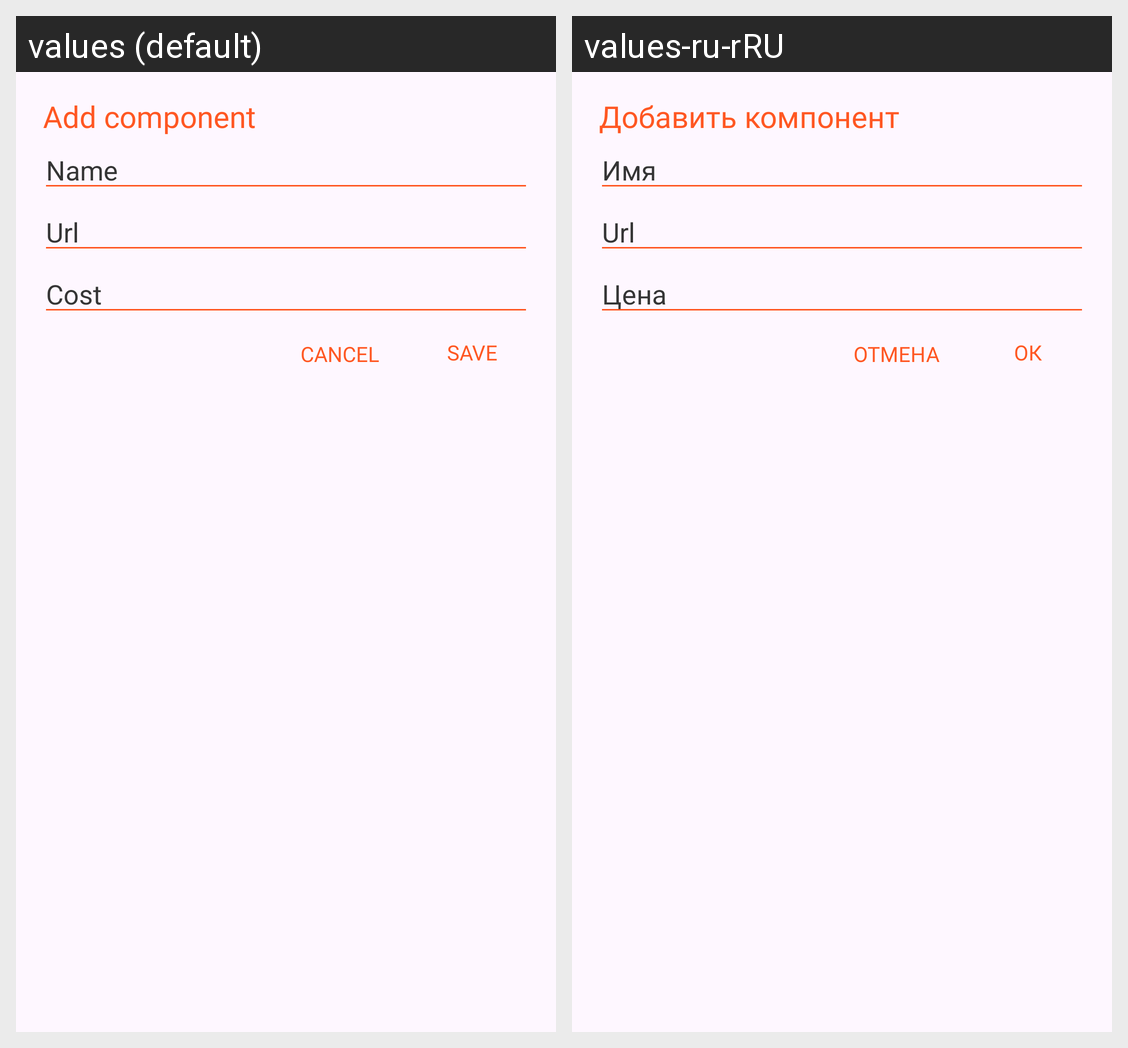

Strings drawn on this Android screen and how each of the app's shown locales translates them:
Android screen res/layout/dialog_input.xml rendered under 2 locales, left to right: values (default), values-ru-rRU. Device: Nexus 5 (rendered at 1080×1920; each locale shown at half size, 540×960, under a caption strip naming it); theme Theme.Bar.
Strings drawn on this screen, with the default value and each locale's value (text and hints the layout hard-codes, and strings that could not be matched under every locale, appear in the picture but are not listed):

TXT_2
  values: Add component
  values-ru-rRU: Добавить компонент

TXT_3
  values: Name
  values-ru-rRU: Имя

TXT_6
  values: Cost
  values-ru-rRU: Цена

TXT_5
  values: Cancel
  values-ru-rRU: Отмена

TXT_4
  values: Save
  values-ru-rRU: Ок
